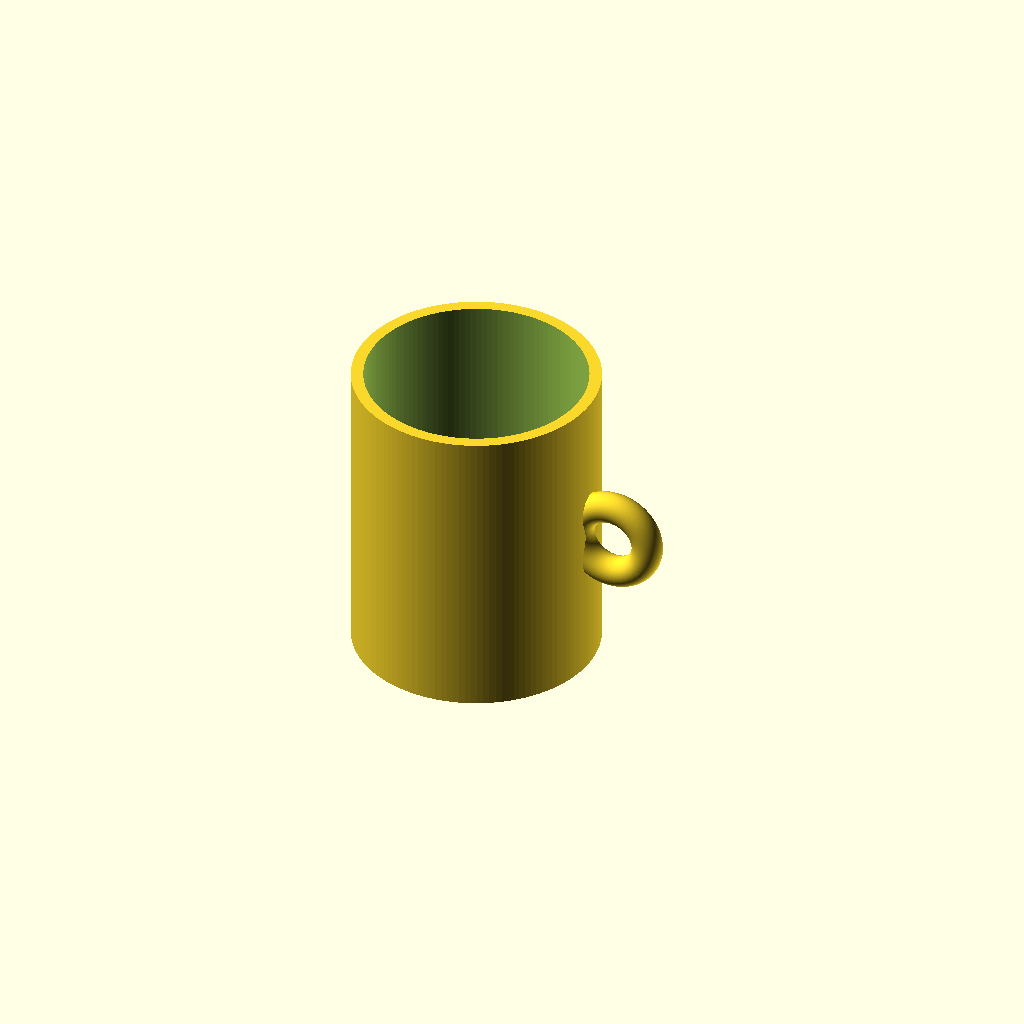
Cell 1: rendered with the file's own defaults.
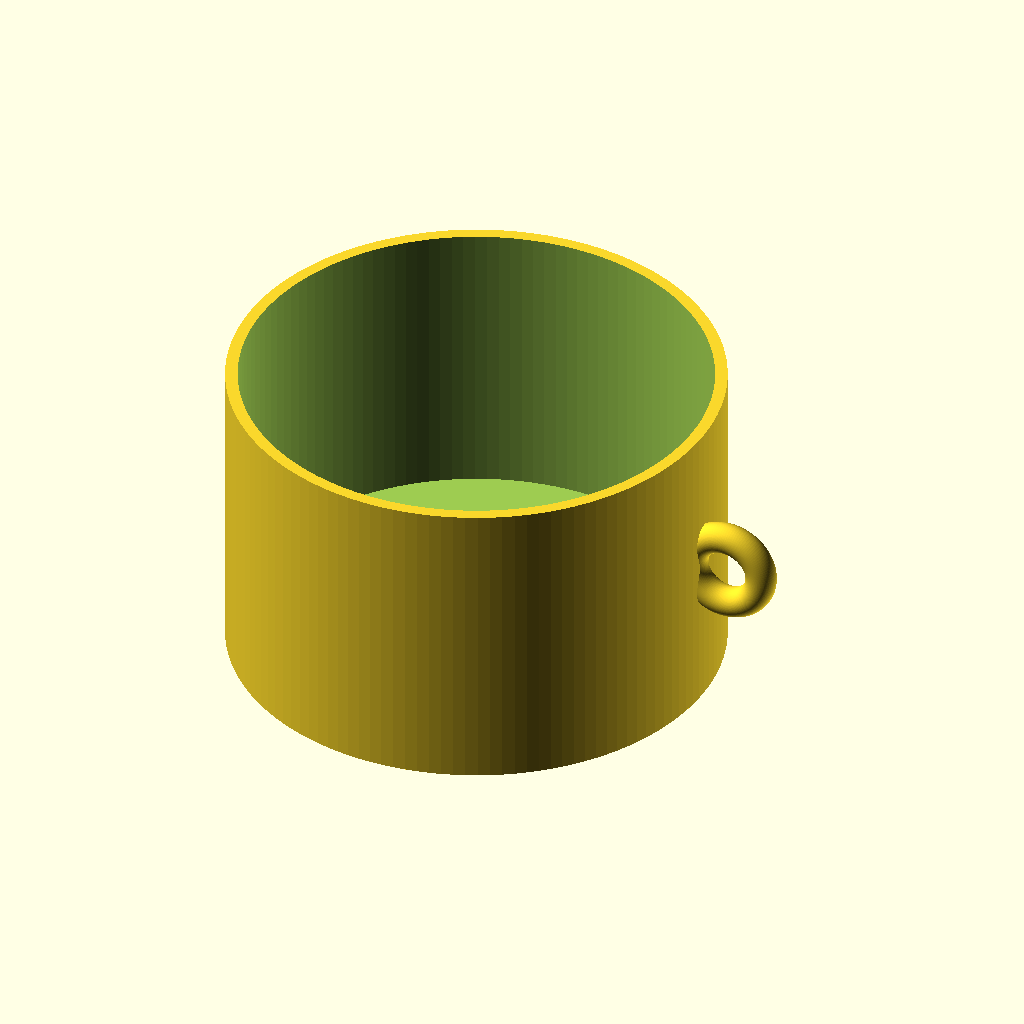
Cell 2: the same model with outer_d = 160.
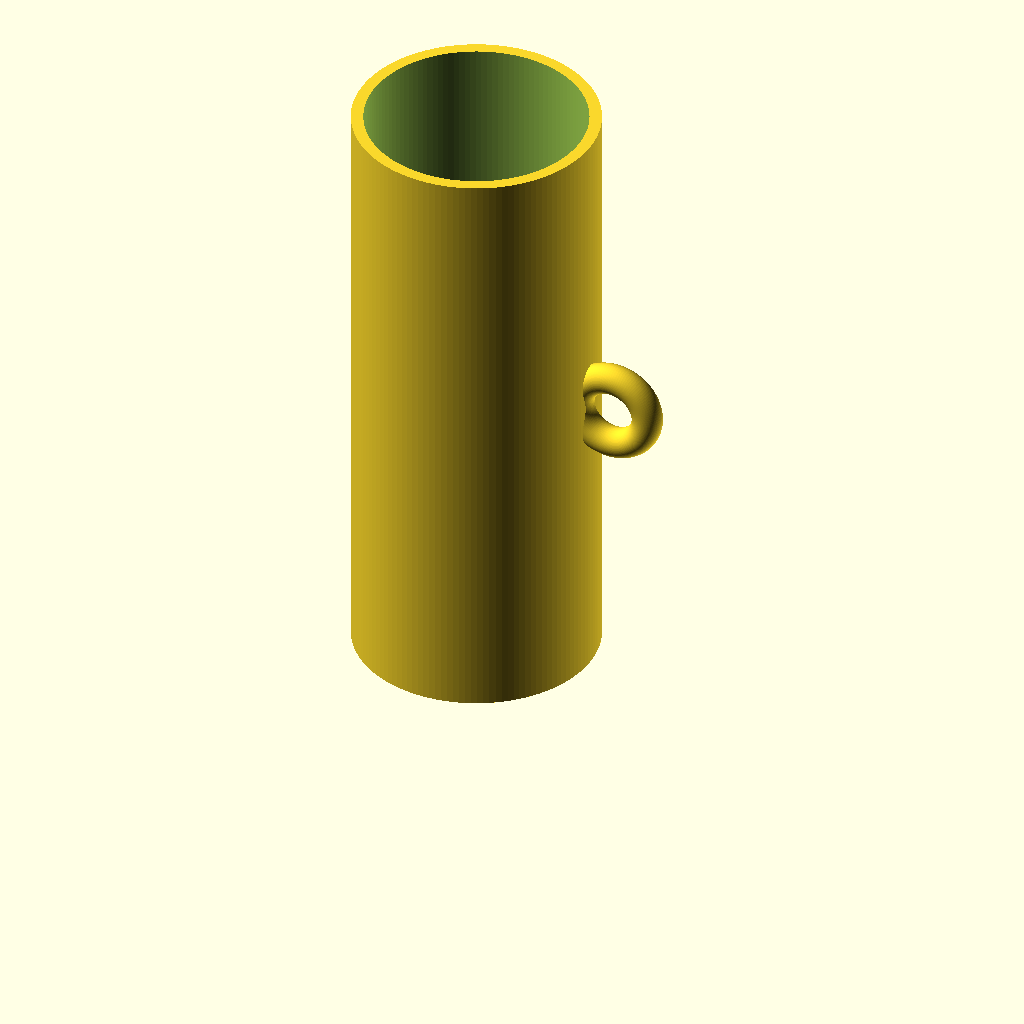
Cell 3 — cup_h set to 200, the other parameters unchanged.
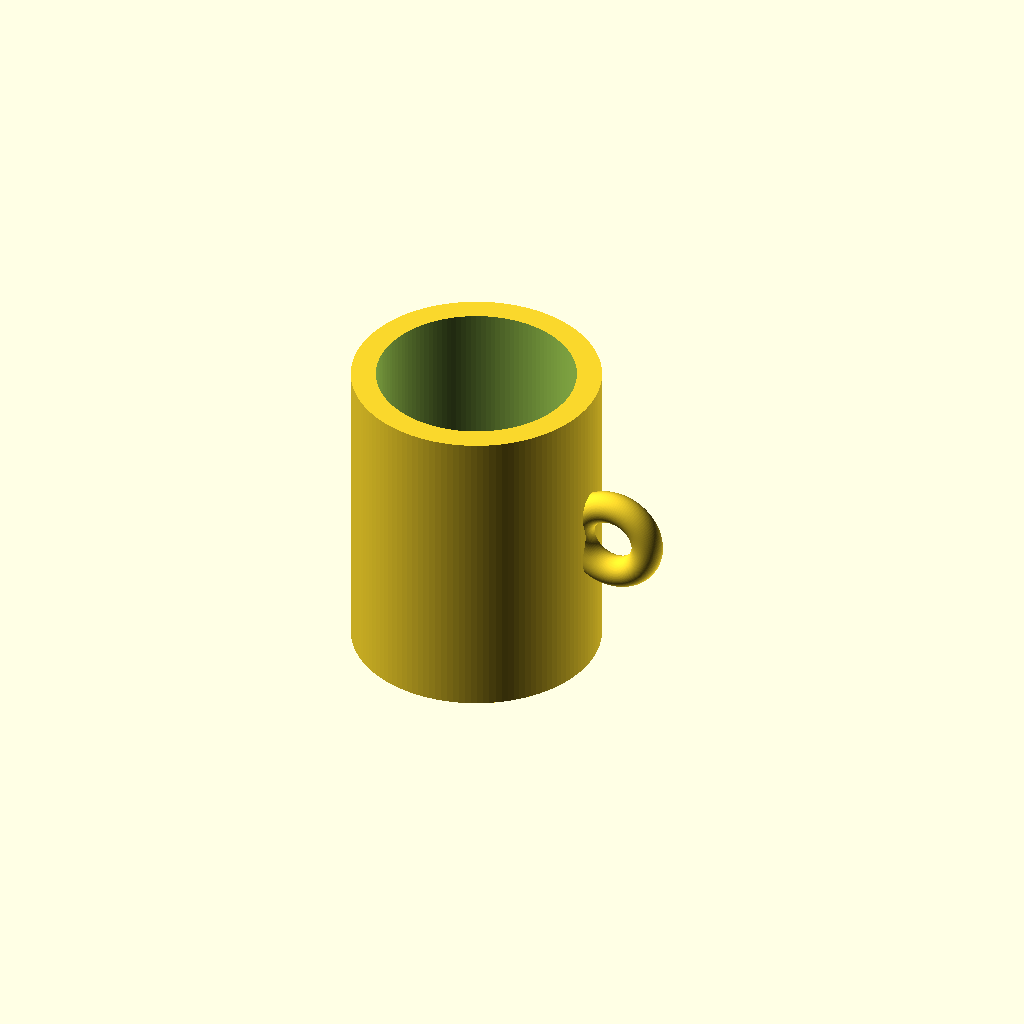
Cell 4: wall = 8 (everything else at default).
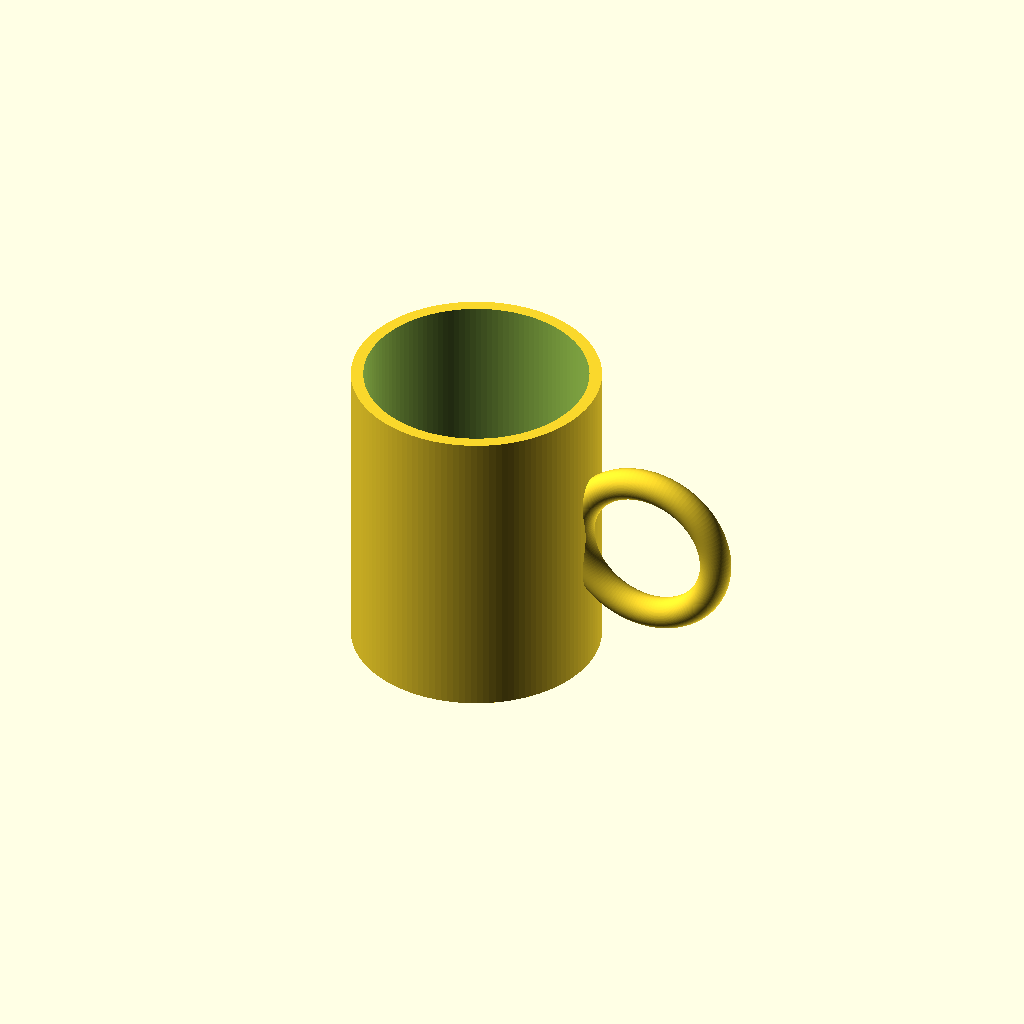
Cell 5: handle_ring_r = 24 (everything else at default).
One fixed orthographic camera (rotation 55°, 0°, 25°; colour scheme Cornfield) for every cell.
The OpenSCAD source (results/tier-1-mug/bare-max_claude-opus-5-614e63d10b53-2026-09-05T09-50-45-429Z/final.scad):
// ===== マグカップ =====
// 外径 80mm / 高さ 100mm / 肉厚 4mm / 底厚 6mm
// 取手: リング状(トーラス)、リング半径 12mm

$fn = 128;

outer_d      = 80;    // カップ外径
outer_r      = outer_d / 2;
cup_h        = 100;   // カップ全高
wall         = 4;     // 側面肉厚
bottom_t     = 6;     // 底面厚み
inner_r      = outer_r - wall;   // 内径半径 36mm

// 取手パラメータ
handle_ring_r  = 12;   // リング(穴)の半径 = 指を通す穴の半径
handle_tube_r  = 5;    // 取手の断面(パイプ)半径
handle_z       = cup_h / 2;                       // 中心高さに配置
handle_x       = outer_r + handle_ring_r - 4;     // 外周に少し食い込ませて接合

module cup_body() {
    difference() {
        // 外形
        cylinder(h = cup_h, r = outer_r);
        // 内側くり抜き(底厚 6mm を残す)
        translate([0, 0, bottom_t])
            cylinder(h = cup_h - bottom_t + 1, r = inner_r);
    }
}

module handle() {
    // Y軸まわりに立てたトーラス(カップ側面から水平に飛び出すリング)
    translate([handle_x, 0, handle_z])
        rotate([90, 0, 0])
            rotate_extrude(angle = 360)
                translate([handle_ring_r, 0, 0])
                    circle(r = handle_tube_r);
}

module mug() {
    union() {
        cup_body();
        // 取手はカップ内部に貫通しないようにカット
        difference() {
            handle();
            // 内側の空洞に飛び出した分を除去
            translate([0, 0, -1])
                cylinder(h = cup_h + 2, r = inner_r);
        }
    }
}

mug();
Parameter table extracted from the source (name, type, default, range or options):
outer_d: number, default 80
cup_h: number, default 100
wall: number, default 4
bottom_t: number, default 6
handle_ring_r: number, default 12
handle_tube_r: number, default 5
